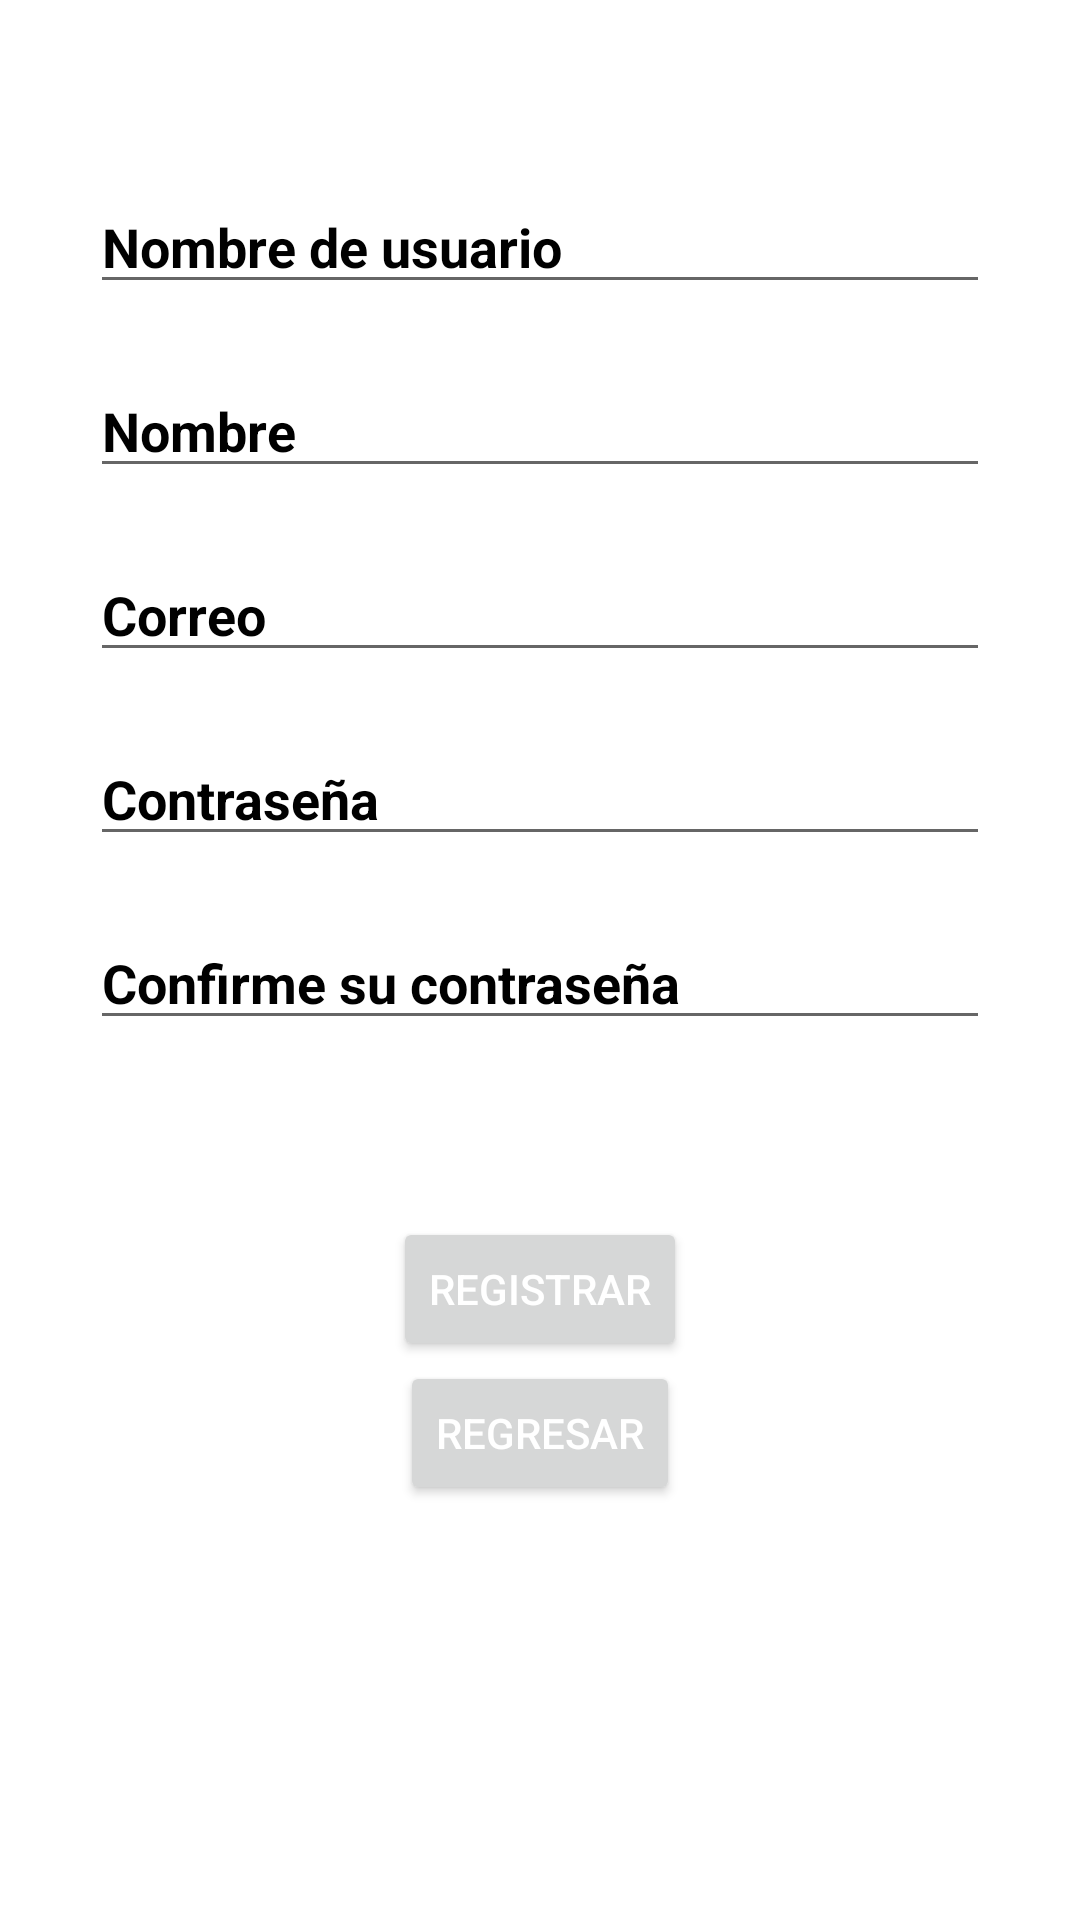

Here is an Android app screen rendered from its layout file. Give the layout XML and the strings, colors and styles it references.
<!-- AndroidManifest.xml: application theme Theme.ProyectoRecB -->
<!-- res/layout/sample_registrar_usuario.xml -->
<androidx.constraintlayout.widget.ConstraintLayout xmlns:android="http://schemas.android.com/apk/res/android"
    xmlns:app="http://schemas.android.com/apk/res-auto"
    xmlns:tools="http://schemas.android.com/tools"
    android:id="@+id/frameLayout"
    android:layout_width="match_parent"
    android:layout_height="match_parent"
    android:background="@color/white"
    tools:context=".ui.RegistrarUsuario">

    <EditText
        android:id="@+id/Usuario"
        android:layout_width="300dp"
        android:layout_height="wrap_content"
        android:layout_marginTop="60dp"
        android:hint="Nombre de usuario"
        android:textColorHint="@color/black"
        android:textColor="@color/black"
        android:textStyle="bold"
        app:layout_constraintTop_toTopOf="parent"
        app:layout_constraintRight_toRightOf="parent"
        app:layout_constraintLeft_toLeftOf="parent"/>

    <EditText
        android:id="@+id/Nombre"
        android:layout_width="300dp"
        android:layout_height="wrap_content"
        android:layout_marginTop="20dp"
        android:hint="Nombre"
        android:textColorHint="@color/black"
        android:textColor="@color/black"
        android:textStyle="bold"
        app:layout_constraintTop_toBottomOf="@+id/Usuario"
        app:layout_constraintRight_toRightOf="parent"
        app:layout_constraintLeft_toLeftOf="parent"/>

    <EditText
        android:id="@+id/Correo"
        android:layout_width="300dp"
        android:layout_height="wrap_content"
        android:layout_marginTop="20dp"
        android:hint="Correo"
        android:textColorHint="@color/black"
        android:textColor="@color/black"
        android:textStyle="bold"
        app:layout_constraintTop_toBottomOf="@+id/Nombre"
        app:layout_constraintRight_toRightOf="parent"
        app:layout_constraintLeft_toLeftOf="parent"/>

    <EditText
        android:id="@+id/Contraseña"
        android:layout_width="300dp"
        android:layout_height="wrap_content"
        android:layout_marginTop="20dp"
        android:hint="Contraseña"
        android:textColorHint="@color/black"
        android:textColor="@color/black"
        android:textStyle="bold"
        android:inputType="textPassword"
        app:layout_constraintTop_toBottomOf="@+id/Correo"
        app:layout_constraintRight_toRightOf="parent"
        app:layout_constraintLeft_toLeftOf="parent"/>

    <EditText
        android:id="@+id/ConfirmarContraseña"
        android:layout_width="300dp"
        android:layout_height="wrap_content"
        android:layout_marginTop="20dp"
        android:hint="Confirme su contraseña"
        android:textColorHint="@color/black"
        android:textColor="@color/black"
        android:textStyle="bold"
        android:inputType="textPassword"
        app:layout_constraintTop_toBottomOf="@+id/Contraseña"
        app:layout_constraintRight_toRightOf="parent"
        app:layout_constraintLeft_toLeftOf="parent"/>

    <TextView
        android:id="@+id/Respuesta"
        android:layout_width="wrap_content"
        android:layout_height="wrap_content"
        android:layout_marginTop="20dp"
        android:textColor="@color/dark_red"
        app:layout_constraintTop_toBottomOf="@+id/ConfirmarContraseña"
        app:layout_constraintRight_toRightOf="parent"
        app:layout_constraintLeft_toLeftOf="parent"/>

    <Button
        android:id="@+id/BotonRegistrar"
        android:layout_width="wrap_content"
        android:layout_height="wrap_content"
        android:layout_marginTop="20dp"
        android:text="Registrar"
        android:textColor="@color/white"
        app:layout_constraintTop_toBottomOf="@+id/Respuesta"
        app:layout_constraintRight_toRightOf="parent"
        app:layout_constraintLeft_toLeftOf="parent" />

    <Button
        android:id="@+id/BotonRegresar"
        android:layout_width="wrap_content"
        android:layout_height="wrap_content"
        android:text="Regresar"
        android:textColor="@color/white"
        app:layout_constraintTop_toBottomOf="@id/BotonRegistrar"
        app:layout_constraintLeft_toLeftOf="parent"
        app:layout_constraintRight_toRightOf="parent" />

</androidx.constraintlayout.widget.ConstraintLayout>
<!-- resources referenced by this layout -->
<resources>
  <color name="black">#FF000000</color>
  <color name="dark_red">#FF8B0000</color>
  <color name="white">#FFFFFFFF</color>
  <style name="Theme.ProyectoRecB" parent="Theme.MaterialComponents.DayNight.NoActionBar">
          
          <item name="colorPrimary">@color/purple_500</item>
          <item name="colorPrimaryVariant">@color/purple_700</item>
          <item name="colorOnPrimary">@color/white</item>
          
          <item name="colorSecondary">@color/teal_200</item>
          <item name="colorSecondaryVariant">@color/teal_700</item>
          <item name="colorOnSecondary">@color/black</item>
          
          <item name="android:statusBarColor">?attr/colorPrimaryVariant</item>
          
      </style>
  <color name="purple_500">#FF6200EE</color>
  <color name="purple_700">#FF3700B3</color>
  <color name="teal_200">#FF03DAC5</color>
  <color name="teal_700">#FF018786</color>
</resources>
